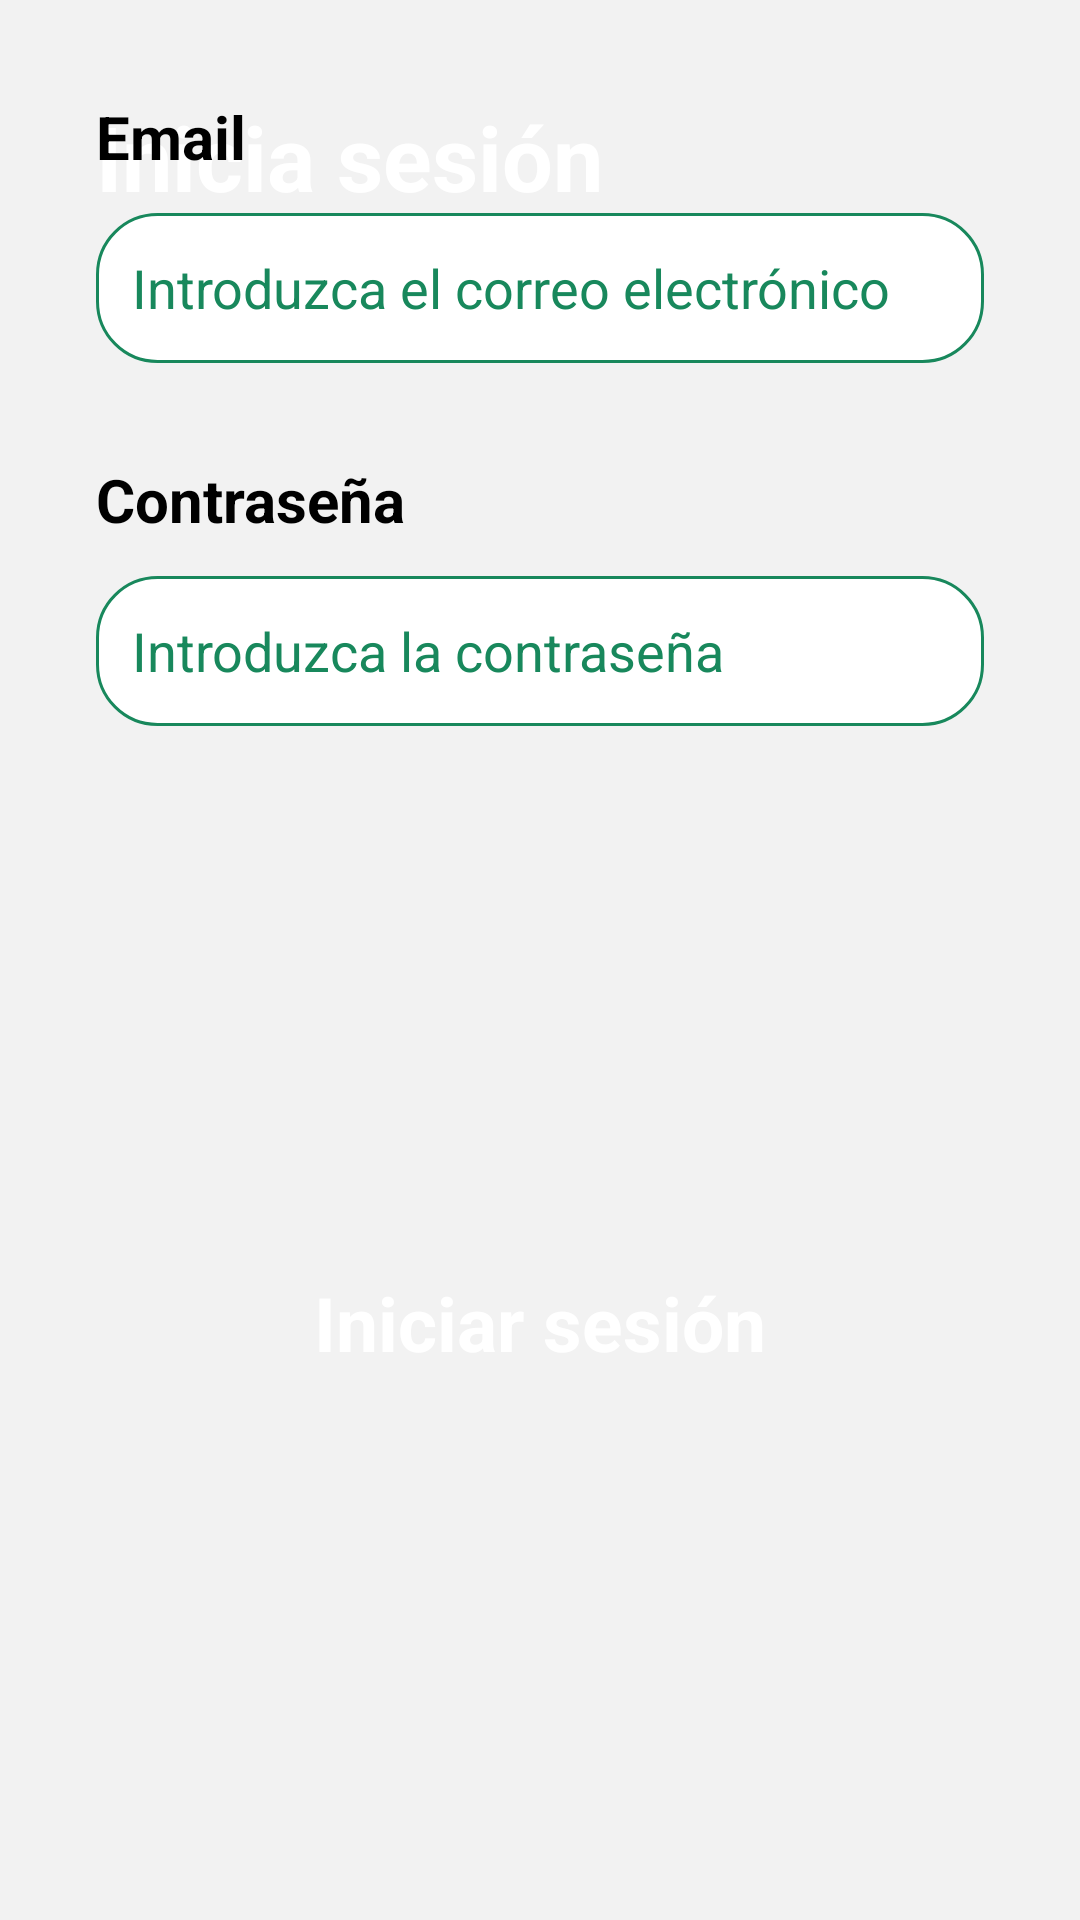

The Android layout XML behind this screen, and the referenced resources:
<!-- AndroidManifest.xml: application theme Theme._4vGo -->
<!-- res/layout/activity_login.xml -->
<?xml version="1.0" encoding="utf-8"?>
<androidx.constraintlayout.widget.ConstraintLayout xmlns:android="http://schemas.android.com/apk/res/android"
    xmlns:app="http://schemas.android.com/apk/res-auto"
    xmlns:tools="http://schemas.android.com/tools"
    android:layout_width="match_parent"
    android:layout_height="match_parent"
    tools:context=".activities.LoginActivity"
    android:background="@color/colorPrimary">

    <ImageView
        android:id="@+id/imageViewBackground"
        android:layout_width="wrap_content"
        android:layout_height="wrap_content"
        android:scaleType="centerCrop"
        app:layout_constraintEnd_toEndOf="parent"
        app:layout_constraintStart_toStartOf="parent"
        app:layout_constraintTop_toTopOf="parent"
        app:srcCompat="@drawable/top_background"
        android:contentDescription="@string/background" />

    <TextView
        android:id="@+id/textViewHeader"
        android:layout_width="wrap_content"
        android:layout_height="wrap_content"
        android:text="@string/login"
        android:layout_marginStart="32dp"
        android:layout_marginTop="32dp"
        android:textSize="30sp"
        android:textStyle="bold"
        android:textColor="@color/white"
        app:layout_constraintStart_toStartOf="parent"
        app:layout_constraintTop_toTopOf="parent" />

    <LinearLayout
        android:id="@+id/linearLayout2"
        android:layout_width="match_parent"
        android:layout_height="wrap_content"
        android:orientation="vertical"
        android:padding="32dp"
        app:layout_constraintEnd_toEndOf="parent"
        app:layout_constraintHorizontal_bias="0.0"
        app:layout_constraintStart_toStartOf="parent"
        app:layout_constraintTop_toBottomOf="@+id/imageViewBackground">

        <TextView
            android:id="@+id/textViewEmail"
            android:layout_width="match_parent"
            android:layout_height="wrap_content"
            android:text="@string/Email"
            android:textColor="@color/black"
            android:textSize="20sp"
            android:textStyle="bold" />

        <EditText
            android:id="@+id/editTextEmail"
            android:layout_width="match_parent"
            android:layout_height="50dp"
            android:layout_marginTop="12dp"
            android:autofillHints=""
            android:background="@drawable/edittext_background"
            android:ems="10"
            android:hint="@string/PutEmail"
            android:inputType="textEmailAddress"
            android:padding="12dp"
            android:textColor="@color/gris"
            android:textColorHint="@color/green"
            android:textSize="18sp"
            tools:ignore="TextContrastCheck,VisualLintTextFieldSize" />

        <TextView
            android:id="@+id/textViewPassword"
            android:layout_width="match_parent"
            android:layout_height="wrap_content"
            android:layout_marginTop="32dp"
            android:text="@string/Password"
            android:textColor="@color/black"
            android:textSize="20sp"
            android:textStyle="bold" />

        <EditText
            android:id="@+id/editTextPassword"
            android:layout_width="match_parent"
            android:layout_height="50dp"
            android:layout_marginTop="12dp"
            android:autofillHints=""
            android:background="@drawable/edittext_background"
            android:ems="10"
            android:hint="@string/PutPassword"
            android:inputType="textPassword"
            android:padding="12dp"
            android:textColor="@color/gris"
            android:textColorHint="@color/green"
            android:textSize="18sp"
            tools:ignore="TextContrastCheck,VisualLintTextFieldSize" />

    </LinearLayout>

    <androidx.appcompat.widget.AppCompatButton
        android:id="@+id/buttonLogin"
        style="@android:style/Widget.Button"
        android:layout_width="match_parent"
        android:layout_height="50dp"
        android:layout_marginStart="64dp"
        android:layout_marginEnd="64dp"
        android:layout_marginBottom="32dp"
        android:background="@drawable/button_background"
        android:text="@string/LoginButton"
        android:textColor="@color/white"
        android:textSize="25sp"
        android:textStyle="bold"
        app:layout_constraintBottom_toBottomOf="parent"
        app:layout_constraintEnd_toEndOf="parent"
        app:layout_constraintStart_toStartOf="parent"
        app:layout_constraintTop_toBottomOf="@+id/linearLayout2"
        tools:ignore="VisualLintButtonSize" />

</androidx.constraintlayout.widget.ConstraintLayout>
<!-- resources referenced by this layout -->
<resources>
  <color name="black">#FF000000</color>
  <color name="colorPrimary">#F2F2F2</color>
  <color name="green">#18885C</color>
  <color name="gris">#707070</color>
  <color name="white">#FFFFFFFF</color>
  <!-- drawable edittext_background (drawable) -->
  <?xml version="1.0" encoding="utf-8"?>
  <selector xmlns:android="http://schemas.android.com/apk/res/android">
  <item>
      <shape android:shape="rectangle">
          <solid android:color="#FFFFFF"/>
          <corners android:radius="20dp"/>
          <stroke android:color="@color/green" android:width="1dp"/>
      </shape>
  </item>
  </selector>
  <string name="Email">Email</string>
  <string name="LoginButton">Iniciar sesión</string>
  <string name="Password">Contraseña</string>
  <string name="PutEmail">Introduzca el correo electrónico</string>
  <string name="PutPassword">Introduzca la contraseña</string>
  <string name="background">background</string>
  <string name="login">Inicia sesión</string>
  <style name="Theme._4vGo" parent="Base.Theme._4vGo" />
  <style name="Base.Theme._4vGo" parent="Theme.Material3.DayNight.NoActionBar">
          <item name="colorPrimary">@color/green</item>
      </style>
</resources>
